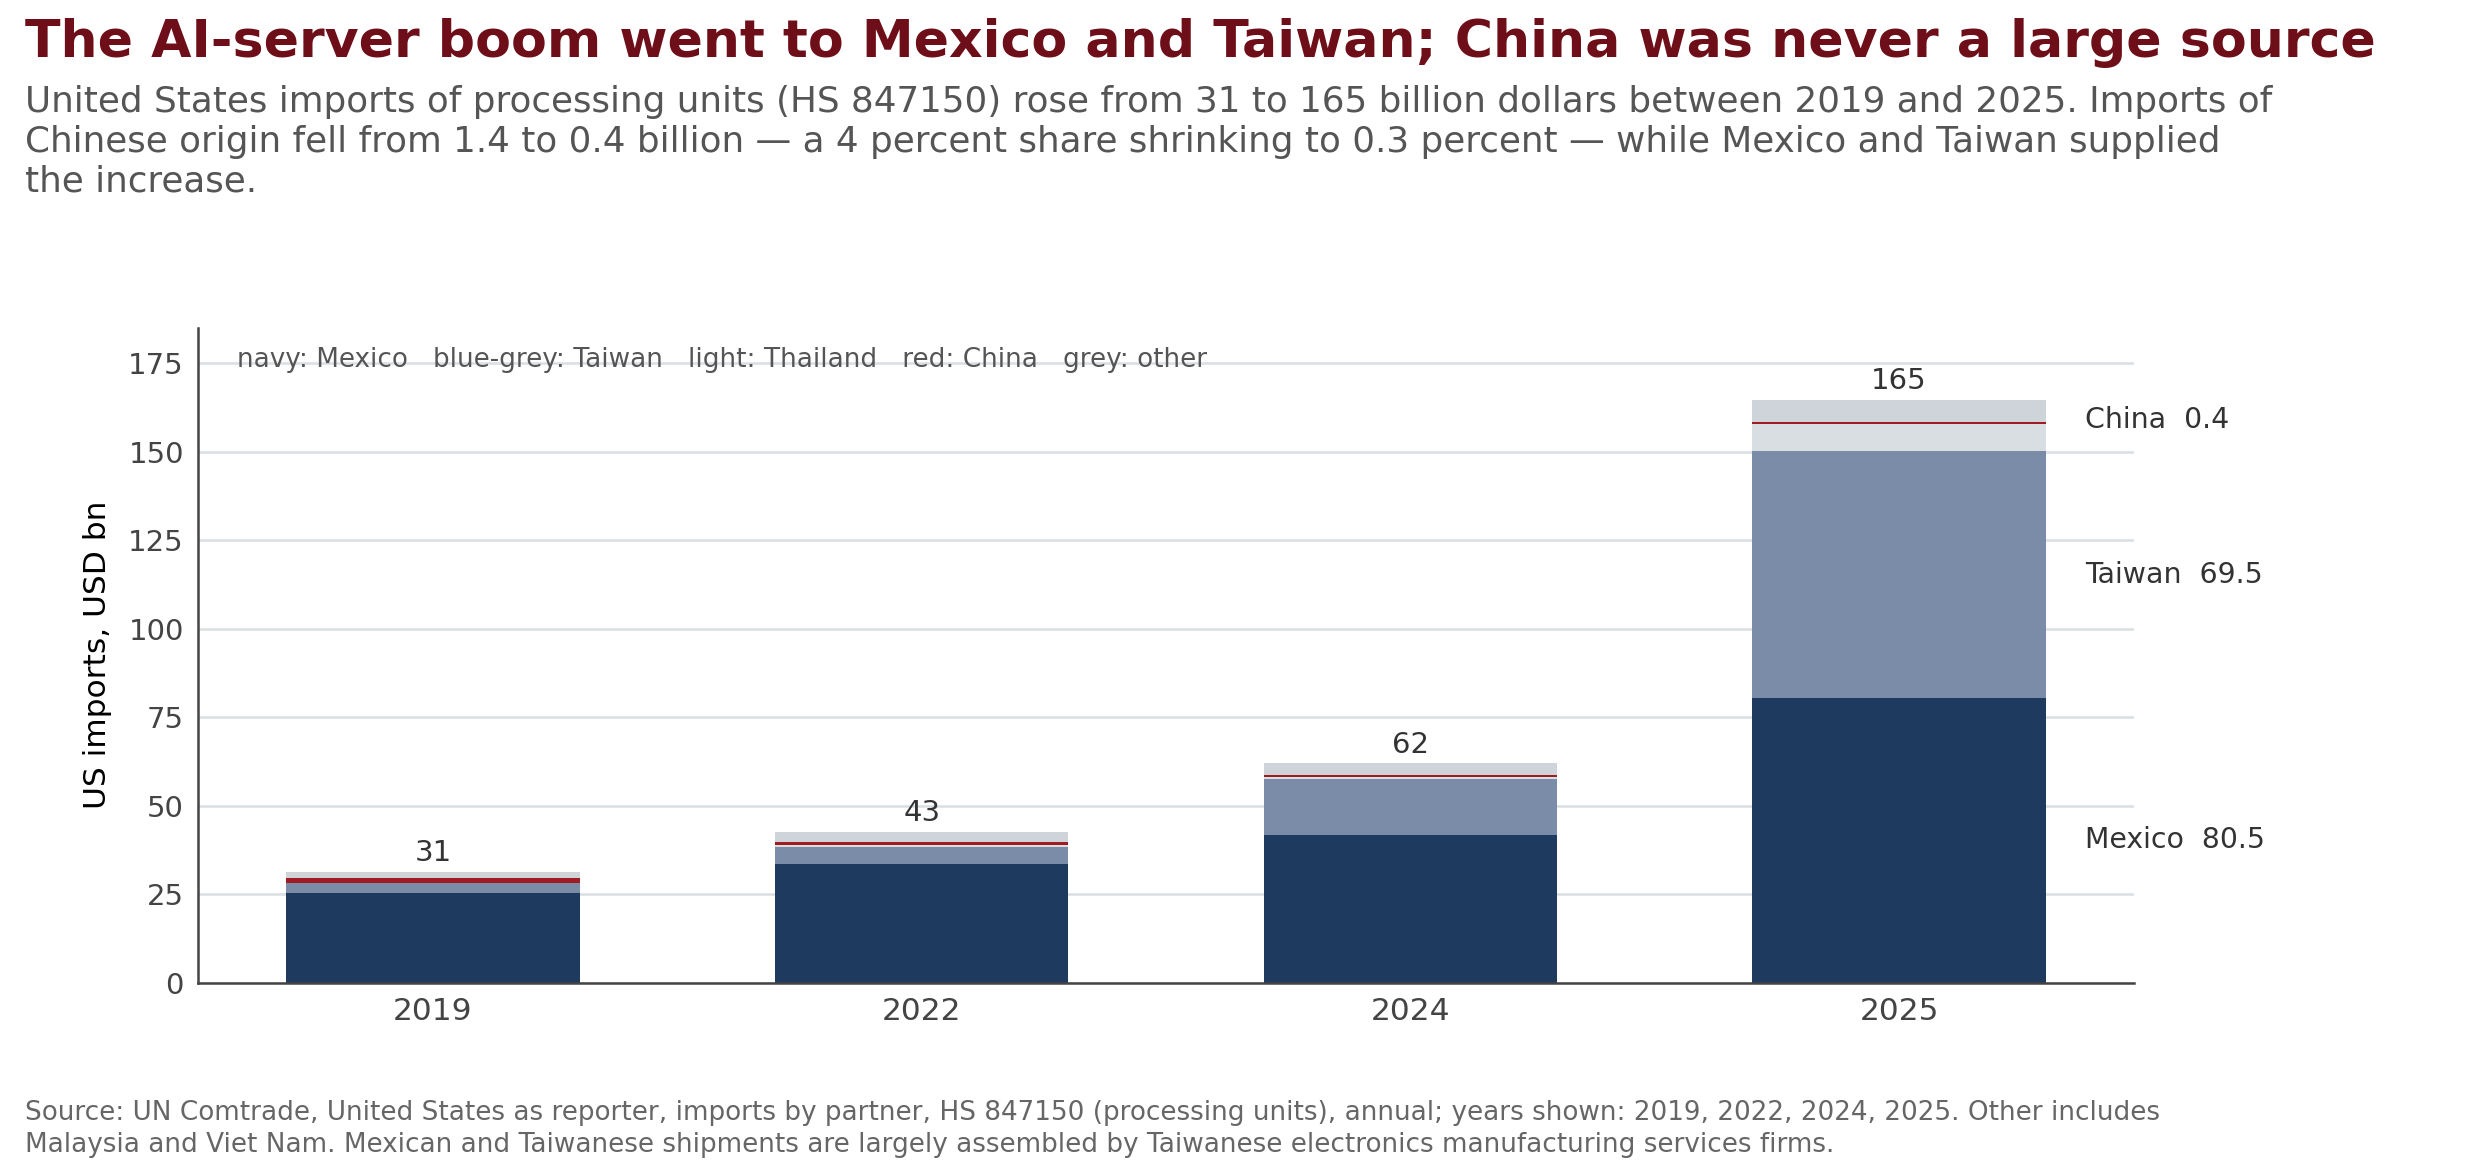

Source data for this figure (header and first rows):
origin, 2019, 2022, 2024, 2025
China, 1.37, 1.03, 0.56, 0.43
Malaysia, 0.15, 0.78, 0.2, 0.39
Mexico, 25.24, 33.67, 41.6, 80.51
Other, 1.74, 2.78, 3.16, 6.27
Taiwan, 3.02, 4.77, 16.01, 69.52
Thailand, 0.05, 0.42, 0.6, 7.84
Viet Nam, 0.01, 0.02, 0.44, 1.36
World, 31.42, 42.67, 61.93, 164.6
